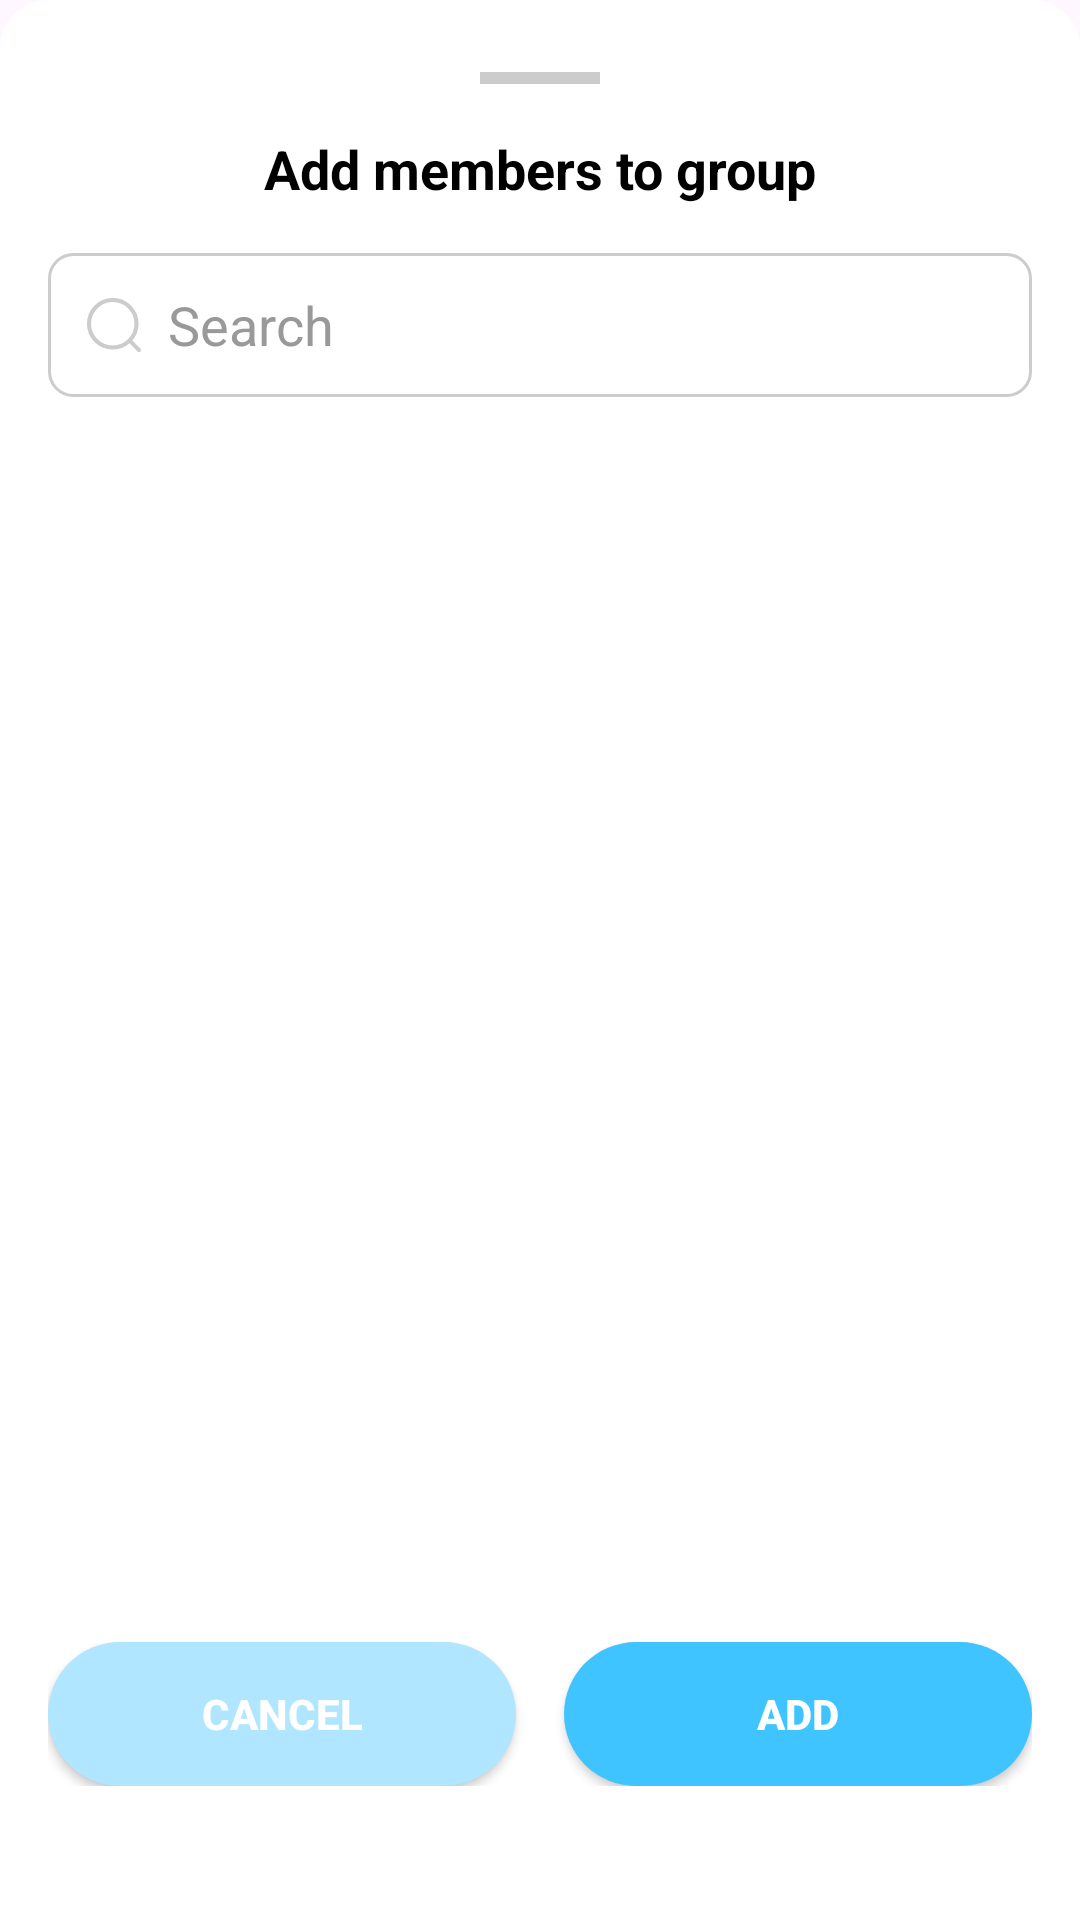

This screen was rendered from an Android layout file. Write that file and the resources it references.
<!-- AndroidManifest.xml: application theme Theme.ChatApp.NoActionBar -->
<!-- res/layout/dialog_add_members.xml -->
<?xml version="1.0" encoding="utf-8"?>
<androidx.constraintlayout.widget.ConstraintLayout xmlns:android="http://schemas.android.com/apk/res/android"
    xmlns:app="http://schemas.android.com/apk/res-auto"
    xmlns:tools="http://schemas.android.com/tools"
    android:id="@+id/rootLayout"
    android:layout_width="match_parent"
    android:layout_height="wrap_content"
    android:background="@drawable/bottom_sheet_background"
    android:padding="16dp">

    
    <View
        android:id="@+id/dragHandle"
        android:layout_width="40dp"
        android:layout_height="4dp"
        android:layout_marginTop="8dp"
        android:layout_marginBottom="8dp"
        android:background="#CCCCCC"
        app:layout_constraintEnd_toEndOf="parent"
        app:layout_constraintStart_toStartOf="parent"
        app:layout_constraintTop_toTopOf="parent" />

    
    <TextView
        android:id="@+id/dialogTitle"
        android:layout_width="0dp"
        android:layout_height="wrap_content"
        android:layout_marginTop="16dp"
        android:layout_marginBottom="12dp"
        android:gravity="center"
        android:text="@string/add_members_to_group"
        android:textColor="#000000"
        android:textSize="18sp"
        android:textStyle="bold"
        app:layout_constraintEnd_toEndOf="parent"
        app:layout_constraintStart_toStartOf="parent"
        app:layout_constraintTop_toBottomOf="@id/dragHandle" />

    
    <LinearLayout
        android:id="@+id/searchBar"
        android:layout_width="0dp"
        android:layout_height="48dp"
        android:layout_marginTop="16dp"
        android:background="@drawable/bg_input_box"
        android:gravity="center_vertical"
        android:orientation="horizontal"
        android:paddingHorizontal="12dp"
        app:layout_constraintEnd_toEndOf="parent"
        app:layout_constraintStart_toStartOf="parent"
        app:layout_constraintTop_toBottomOf="@id/dialogTitle">

        <ImageView
            android:layout_width="20dp"
            android:layout_height="20dp"
            android:src="@drawable/search"
            app:tint="#CCCCCC" />

        <EditText
            android:id="@+id/searchInput"
            android:layout_width="0dp"
            android:layout_height="wrap_content"
            android:layout_marginStart="8dp"
            android:layout_weight="1"
            android:background="@null"
            android:hint="Search"
            android:textColor="#000000"
            android:textColorHint="#999999" />
    </LinearLayout>

    

    <androidx.recyclerview.widget.RecyclerView
        android:id="@+id/memberRecyclerView"
        android:layout_width="match_parent"
        android:layout_height="350dp"
        android:layout_marginTop="36dp"
        android:clipToPadding="false"
        android:paddingBottom="12dp"
        app:layout_constraintHeight_percent="0.75"
        app:layout_constraintTop_toBottomOf="@+id/searchBar"
        tools:layout_editor_absoluteX="16dp" />

    <LinearLayout
        android:id="@+id/actionLayout"
        android:layout_width="0dp"
        android:layout_height="wrap_content"
        android:layout_marginTop="16dp"
        android:layout_marginBottom="16dp"
        android:gravity="center"
        android:orientation="horizontal"
        app:layout_constraintBottom_toBottomOf="parent"
        app:layout_constraintEnd_toEndOf="parent"
        app:layout_constraintStart_toStartOf="parent"
        app:layout_constraintTop_toBottomOf="@id/memberRecyclerView">

        <androidx.appcompat.widget.AppCompatButton
            android:id="@+id/cancelButton"
            android:layout_width="0dp"
            android:layout_height="48dp"
            android:layout_marginEnd="8dp"
            android:layout_weight="1"
            android:background="@drawable/bg_header_curve_white"
            android:text="@string/cancel"
            android:textColor="@android:color/white"
            android:textStyle="bold" />

        <androidx.appcompat.widget.AppCompatButton
            android:id="@+id/addButton"
            android:layout_width="0dp"
            android:layout_height="48dp"
            android:layout_marginStart="8dp"
            android:layout_weight="1"
            android:background="@drawable/bg_header_curve"
            android:text="@string/add"
            android:textColor="@android:color/white"
            android:textStyle="bold" />
    </LinearLayout>
</androidx.constraintlayout.widget.ConstraintLayout>
<!-- resources referenced by this layout -->
<resources>
  <!-- drawable bg_header_curve (drawable) -->
  <shape xmlns:android="http://schemas.android.com/apk/res/android">
      <solid android:color="#40C4FF" />
      <corners android:radius="999dp" />
  </shape>
  <!-- drawable bg_header_curve_white (drawable) -->
  <shape xmlns:android="http://schemas.android.com/apk/res/android">
      <solid android:color="#B0E6FF"/>
      <corners android:radius="999dp" />
  </shape>
  <!-- drawable bg_input_box (drawable) -->
  <shape xmlns:android="http://schemas.android.com/apk/res/android">
      <solid android:color="#FFFFFF"/>
      <stroke android:width="1dp" android:color="#CCCCCC"/>
      <corners android:radius="8dp"/>
  </shape>
  <!-- drawable bottom_sheet_background (drawable) -->
  <?xml version="1.0" encoding="utf-8"?>
  <shape xmlns:android="http://schemas.android.com/apk/res/android">
      <solid android:color="#FFFFFF" />
      <corners
          android:topLeftRadius="16dp"
          android:topRightRadius="16dp" />
  </shape>
  <!-- drawable search (drawable) -->
  <vector xmlns:android="http://schemas.android.com/apk/res/android"
      android:width="22dp"
      android:height="22dp"
      android:viewportWidth="22"
      android:viewportHeight="22">
    <path
        android:pathData="M16.958,16.958L20.167,20.167M19.25,10.542C19.25,5.732 15.351,1.833 10.542,1.833C5.732,1.833 1.833,5.732 1.833,10.542C1.833,15.351 5.732,19.25 10.542,19.25C15.351,19.25 19.25,15.351 19.25,10.542Z"
        android:strokeLineJoin="round"
        android:strokeWidth="1.5"
        android:fillColor="#00000000"
        android:strokeColor="#ffffff"
        android:strokeLineCap="round"/>
  </vector>
  <string name="add">Add</string>
  <string name="add_members_to_group">Add members to group</string>
  <string name="cancel">Cancel</string>
  <style name="Theme.ChatApp.NoActionBar">
          <item name="windowActionBar">false</item>
          <item name="windowNoTitle">true</item>
      </style>
</resources>
